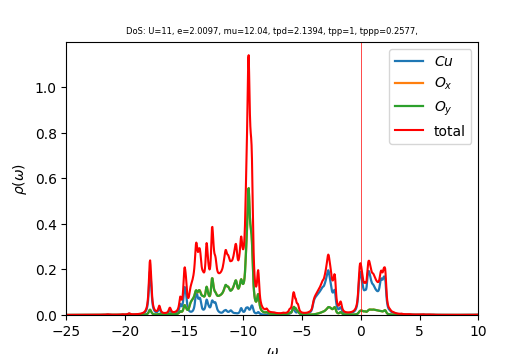

Data behind this chart, as committed beside it:
w	up_1	up_2	up_3	cumul_up_1	cumul_up_2	cumul_up_3	
-25	0.0001542	0.0001645	0.0001645	0	0	0
-24.96	0.0001553	0.0001654	0.0001654	5.44061e-06	5.79565e-06	5.79561e-06
-24.93	0.0001564	0.0001663	0.0001663	1.0921e-05	1.1623e-05	1.16229e-05
-24.89	0.0001576	0.0001672	0.0001672	1.64422e-05	1.74823e-05	1.74822e-05
-24.86	0.0001588	0.0001682	0.0001682	2.20056e-05	2.33739e-05	2.33738e-05
-24.82	0.00016	0.0001691	0.0001691	2.76122e-05	2.92982e-05	2.9298e-05
-24.79	0.0001613	0.00017	0.00017	3.32633e-05	3.52553e-05	3.52552e-05
-24.75	0.0001626	0.000171	0.000171	3.896e-05	4.12457e-05	4.12456e-05
-24.72	0.0001639	0.0001719	0.0001719	4.47038e-05	4.72696e-05	4.72695e-05
-24.68	0.0001653	0.0001729	0.0001729	5.04959e-05	5.33275e-05	5.33274e-05
-24.65	0.0001667	0.0001739	0.0001739	5.63378e-05	5.94196e-05	5.94195e-05
-24.61	0.0001682	0.0001749	0.0001749	6.22311e-05	6.55463e-05	6.55462e-05
-24.58	0.0001697	0.0001759	0.0001759	6.81774e-05	7.1708e-05	7.17079e-05
-24.54	0.0001713	0.0001769	0.0001769	7.41784e-05	7.7905e-05	7.7905e-05
-24.51	0.0001729	0.0001779	0.0001779	8.02363e-05	8.41377e-05	8.41377e-05
-24.47	0.0001746	0.0001789	0.0001789	8.6353e-05	9.04065e-05	9.04066e-05
-24.44	0.0001763	0.00018	0.00018	9.25309e-05	9.67118e-05	9.67119e-05
-24.4	0.0001782	0.000181	0.000181	9.87729e-05	0.0001031	0.0001031
-24.37	0.0001801	0.0001821	0.0001821	0.0001051	0.0001094	0.0001094
-24.33	0.0001821	0.0001832	0.0001832	0.0001115	0.0001159	0.0001159
-24.3	0.0001842	0.0001843	0.0001843	0.0001179	0.0001223	0.0001223
-24.26	0.0001864	0.0001854	0.0001854	0.0001244	0.0001288	0.0001288
-24.23	0.0001889	0.0001865	0.0001865	0.0001311	0.0001353	0.0001353
-24.19	0.0001914	0.0001877	0.0001877	0.0001378	0.0001419	0.0001419
-24.16	0.0001942	0.0001888	0.0001888	0.0001446	0.0001485	0.0001485
-24.12	0.0001973	0.00019	0.00019	0.0001515	0.0001552	0.0001552
-24.09	0.0002007	0.0001912	0.0001912	0.0001585	0.0001619	0.0001619
-24.05	0.0002045	0.0001925	0.0001925	0.0001657	0.0001686	0.0001686
-24.02	0.0002089	0.0001938	0.0001938	0.000173	0.0001754	0.0001754
-23.98	0.000214	0.0001951	0.0001951	0.0001805	0.0001822	0.0001823
-23.95	0.0002201	0.0001965	0.0001965	0.0001882	0.0001891	0.0001891
-23.91	0.0002275	0.000198	0.000198	0.0001962	0.0001961	0.0001961
-23.88	0.0002369	0.0001995	0.0001996	0.0002045	0.0002031	0.0002031
-23.84	0.0002492	0.0002013	0.0002013	0.0002132	0.0002101	0.0002101
-23.81	0.0002658	0.0002033	0.0002033	0.0002225	0.0002172	0.0002172
-23.77	0.0002893	0.0002056	0.0002057	0.0002327	0.0002244	0.0002244
-23.74	0.0003233	0.0002086	0.0002086	0.000244	0.0002317	0.0002317
-23.7	0.0003721	0.0002123	0.0002123	0.000257	0.0002392	0.0002392
-23.67	0.0004347	0.0002167	0.0002168	0.0002723	0.0002468	0.0002468
-23.63	0.0004883	0.0002207	0.0002207	0.0002894	0.0002545	0.0002545
-23.6	0.0004927	0.000222	0.0002221	0.0003066	0.0002623	0.0002623
-23.56	0.0004516	0.0002209	0.0002209	0.0003225	0.00027	0.00027
-23.53	0.0004071	0.0002195	0.0002196	0.0003367	0.0002777	0.0002777
-23.49	0.0003805	0.000219	0.0002191	0.00035	0.0002854	0.0002854
-23.46	0.0003725	0.0002194	0.0002196	0.0003631	0.0002931	0.0002931
-23.42	0.0003758	0.0002204	0.0002207	0.0003763	0.0003008	0.0003008
-23.39	0.0003813	0.0002218	0.0002223	0.0003896	0.0003086	0.0003086
-23.35	0.0003895	0.0002235	0.0002242	0.0004033	0.0003164	0.0003165
-23.32	0.0004108	0.0002258	0.0002268	0.0004177	0.0003243	0.0003244
-23.28	0.0004537	0.000229	0.0002305	0.0004335	0.0003323	0.0003325
-23.25	0.0005198	0.0002333	0.0002353	0.0004518	0.0003405	0.0003407
-23.21	0.000592	0.0002382	0.0002398	0.0004725	0.0003488	0.0003491
-23.18	0.0006291	0.0002423	0.000242	0.0004945	0.0003573	0.0003576
-23.14	0.000603	0.0002435	0.0002412	0.0005157	0.0003659	0.0003661
-23.11	0.0005313	0.0002418	0.000239	0.0005343	0.0003743	0.0003744
-23.07	0.0004564	0.0002394	0.0002373	0.0005503	0.0003827	0.0003828
-23.04	0.0004004	0.0002379	0.0002364	0.0005643	0.0003911	0.000391
-23	0.0003633	0.0002374	0.0002364	0.000577	0.0003994	0.0003993
-22.97	0.0003395	0.0002375	0.0002369	0.0005889	0.0004077	0.0004076
-22.93	0.0003243	0.0002382	0.0002377	0.0006003	0.000416	0.000416
... 940 more rows
